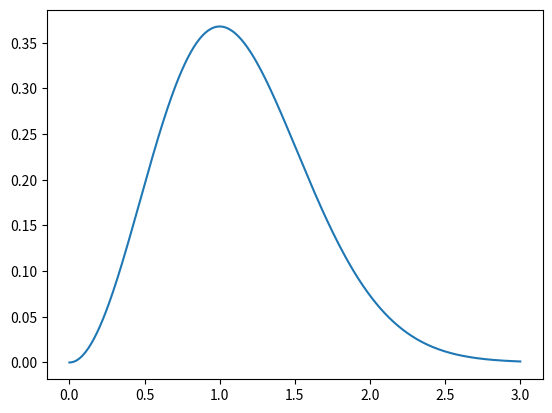

Python code for this plot:
from matplotlib.pyplot import *
import numpy as np

def f(t):
    return t**2*np.exp(-t**2)
t = np.linspace(0, 3, 310)
y = np.zeros(len(t))
for i in range(len(t)):
    y[i] = f(t[i]) 
plot(t, y)
show()
